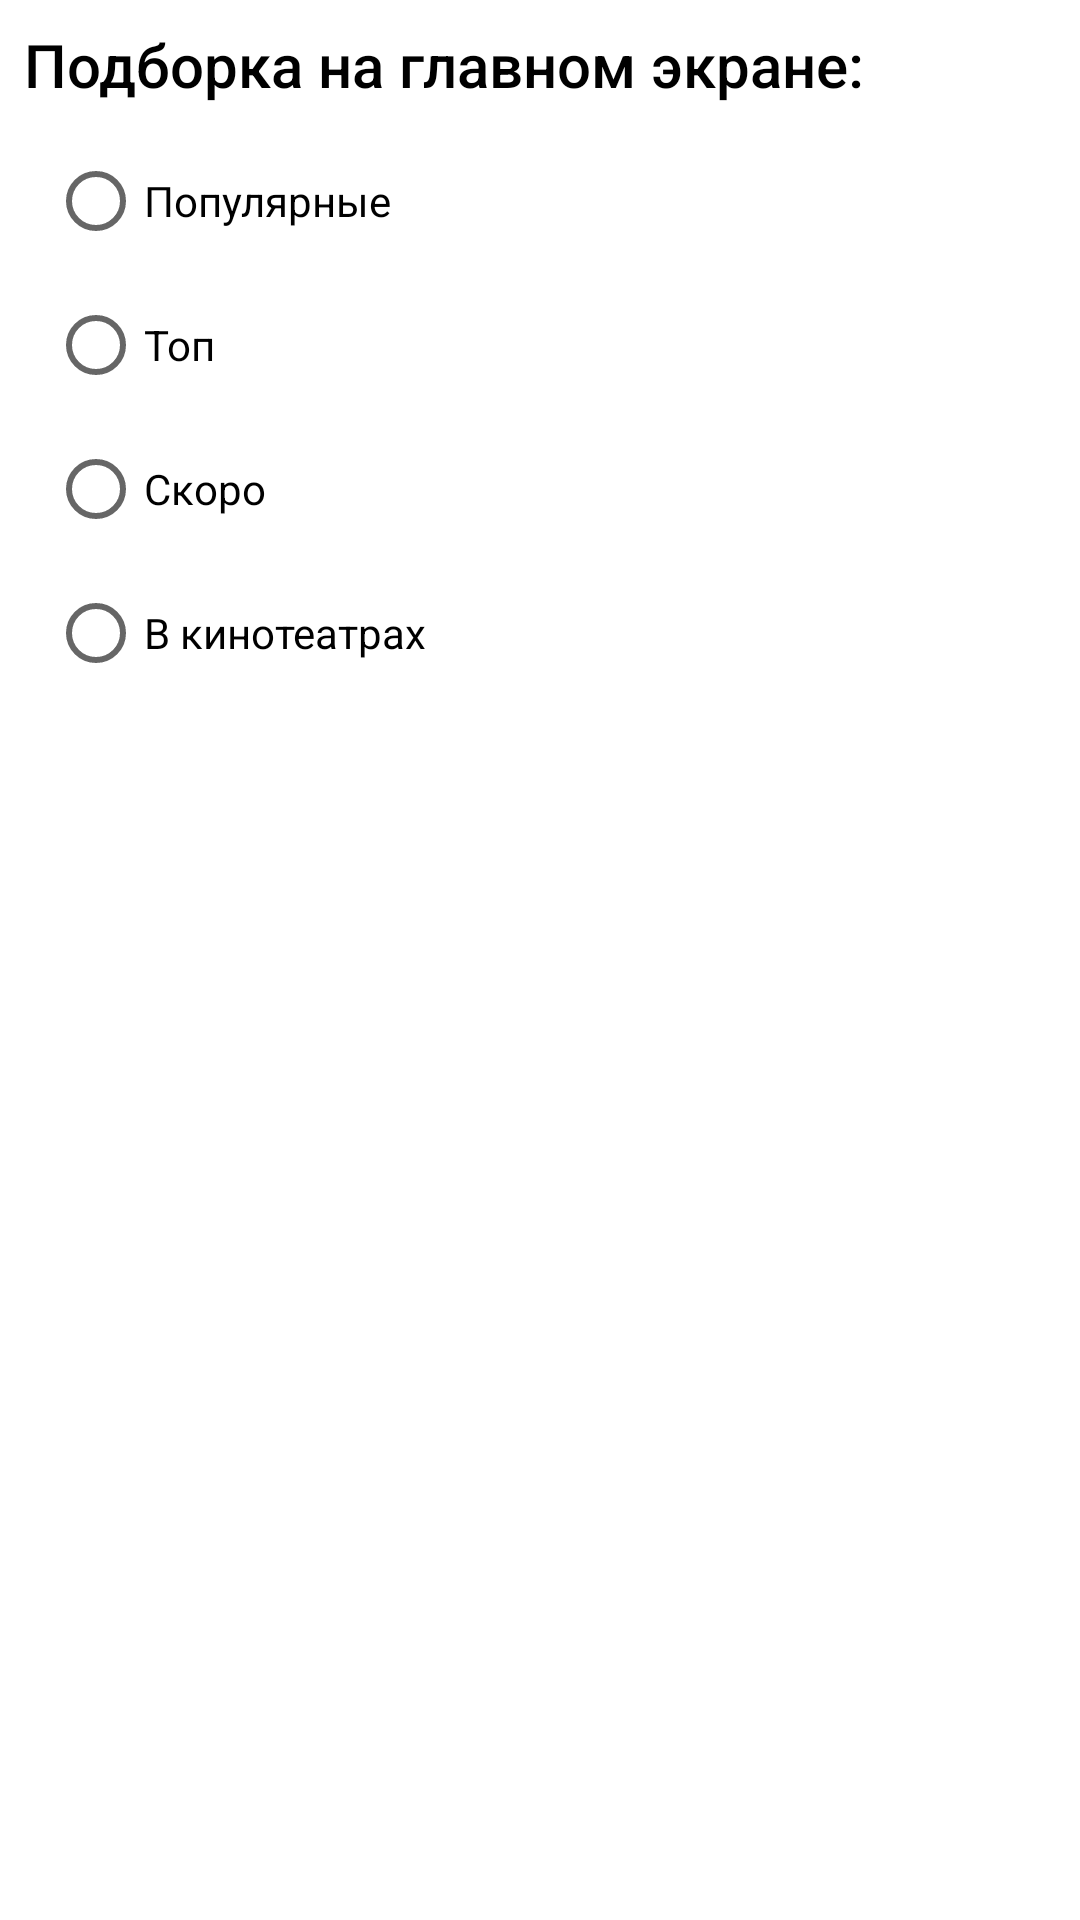

Layout XML and referenced resources for this Android screen:
<!-- AndroidManifest.xml: application theme Theme.FilmSearch.New -->
<!-- res/layout/fragment_settings.xml -->
<?xml version="1.0" encoding="utf-8"?>
<FrameLayout xmlns:android="http://schemas.android.com/apk/res/android"
    xmlns:tools="http://schemas.android.com/tools"
    android:layout_width="match_parent"
    android:layout_height="match_parent"
    android:id="@+id/settings_fragment_root"
    tools:context=".view.fragments.SettingsFragment">

    <RadioGroup
        android:id="@+id/radioGroup"
        android:layout_width="match_parent"
        android:layout_height="wrap_content"
        android:orientation="vertical">
        <TextView
            android:layout_width="match_parent"
            android:layout_height="wrap_content"
            android:textAppearance="@style/TextAppearance.AppCompat.Title"
            android:textColor="@android:color/black"
            android:layout_margin="@dimen/settings_margin_header"
            android:text="@string/radio_group_header"/>

        <RadioButton
            android:id="@+id/radioPopular"
            android:layout_width="match_parent"
            android:layout_height="wrap_content"
            style="@style/SettingsRadioButton"
            android:text="@string/radio_button_popular"/>
        <RadioButton
            android:id="@+id/radioTopRated"
            android:layout_width="match_parent"
            android:layout_height="wrap_content"
            style="@style/SettingsRadioButton"
            android:text="@string/radio_button_top_rated"/>
        <RadioButton
            android:id="@+id/radioUpcoming"
            android:layout_width="match_parent"
            android:layout_height="wrap_content"
            style="@style/SettingsRadioButton"
            android:text="@string/radio_button_upcoming"/>
        <RadioButton
            android:id="@+id/radioNowPlaying"
            android:layout_width="match_parent"
            android:layout_height="wrap_content"
            style="@style/SettingsRadioButton"
            android:text="@string/radio_button_playing"/>
    </RadioGroup>
</FrameLayout>
<!-- resources referenced by this layout -->
<resources>
  <dimen name="settings_margin_header">8dp</dimen>
  <string name="radio_button_playing">В кинотеатрах</string>
  <string name="radio_button_popular">Популярные</string>
  <string name="radio_button_top_rated">Топ</string>
  <string name="radio_button_upcoming">Скоро</string>
  <string name="radio_group_header">Подборка на главном экране:</string>
  <style name="SettingsRadioButton" parent="Widget.AppCompat.CompoundButton.RadioButton">
          <item name="android:layout_marginStart">@dimen/settings_margin_radio_button</item>
          <item name="android:layout_marginEnd">@dimen/settings_margin_radio_button</item>
          <item name="android:textColor">@android:color/black</item>
      </style>
  <style name="Theme.FilmSearch.New" parent="Theme.MaterialComponents.DayNight.NoActionBar">
          <item name="colorPrimary">@color/new_theme_primary</item>
          <item name="colorPrimaryVariant">@color/new_theme_primary_variant</item>
          
          <item name="colorOnPrimary">@android:color/transparent</item>
          
          <item name="colorSecondary">@color/teal_200</item>
          <item name="colorSecondaryVariant">@color/teal_700</item>
          <item name="colorOnSecondary">@color/black</item>
          
          <item name="android:statusBarColor">@color/black</item>
      </style>
  <dimen name="settings_margin_radio_button">16dp</dimen>
  <color name="new_theme_primary">#0C81B6</color>
  <color name="new_theme_primary_variant">#013A53</color>
  <color name="teal_200">#FF03DAC5</color>
  <color name="teal_700">#FF018786</color>
  <color name="black">#FF000000</color>
</resources>
